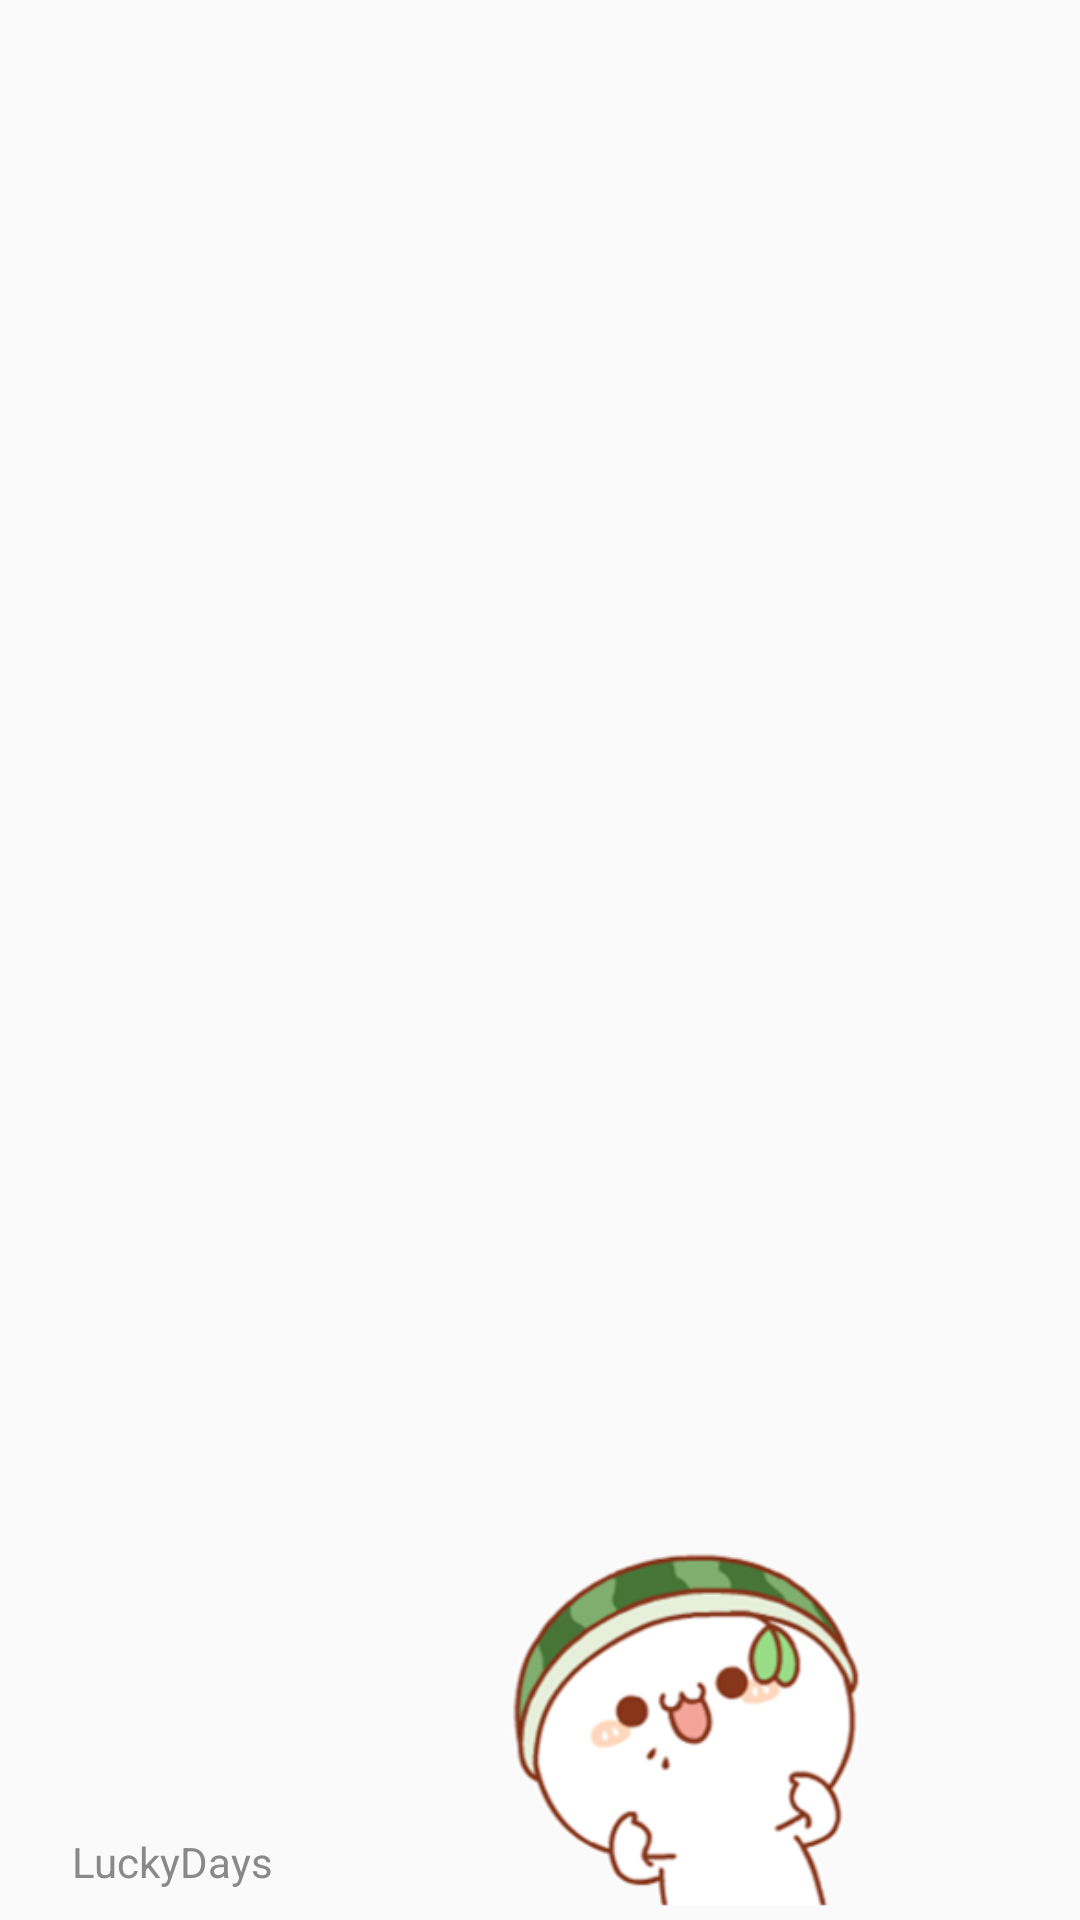

The Android layout XML behind this screen, and the referenced resources:
<!-- AndroidManifest.xml: application theme AppTheme -->
<!-- res/layout/nav_header_calendar_view_navigation.xml -->
<?xml version="1.0" encoding="utf-8"?>
<LinearLayout xmlns:android="http://schemas.android.com/apk/res/android"
    xmlns:app="http://schemas.android.com/apk/res-auto"
    android:layout_width="match_parent"
    android:layout_height="@dimen/nav_header_height"
    android:gravity="bottom"
    android:orientation="vertical"
    android:theme="@style/ThemeOverlay.AppCompat.Dark">

    

    <RelativeLayout
        android:layout_width="match_parent"
        android:layout_height="match_parent">

        <ImageView
            android:layout_width="match_parent"
            android:layout_height="match_parent"
            android:src="@drawable/photo2_with_background"
            android:layout_gravity="bottom"
            android:scaleType="fitEnd" />

        <ImageView
            android:id="@+id/imageView"
            android:layout_width="wrap_content"
            android:layout_height="wrap_content"
            android:layout_marginLeft="24dp"
            app:srcCompat="@mipmap/ic_icon_1"
            android:layout_above="@id/textView" />

        <TextView
            android:id="@+id/textView"
            android:layout_marginTop="8dp"
            android:layout_width="wrap_content"
            android:layout_height="wrap_content"
            android:textColor="@color/normalBlack"
            android:text="@string/app_name"
            android:layout_marginLeft="24dp"
            android:layout_alignParentBottom="true"
            android:layout_marginBottom="10dp" />
    </RelativeLayout>

</LinearLayout>
<!-- resources referenced by this layout -->
<resources>
  <color name="normalBlack">#898989</color>
  <dimen name="nav_header_height">176dp</dimen>
  <!-- drawable photo2_with_background: png bitmap (drawable, 39382 bytes) -->
  <!-- mipmap ic_icon_1: png bitmap (mipmap-hdpi, 4249 bytes) -->
  <string name="app_name">LuckyDays</string>
  <style name="AppTheme" parent="Theme.AppCompat.Light.DarkActionBar">
          
          <item name="colorPrimaryDark">@color/colorPrimaryDark</item>
          <item name="colorPrimary">@color/colorPrimary</item>
          
          <item name="colorAccent">@color/lightBlue</item>
      </style>
  <color name="colorPrimaryDark">#303F9F</color>
  <color name="colorPrimary">#3F51B5</color>
  <color name="lightBlue">#2388E5</color>
</resources>
